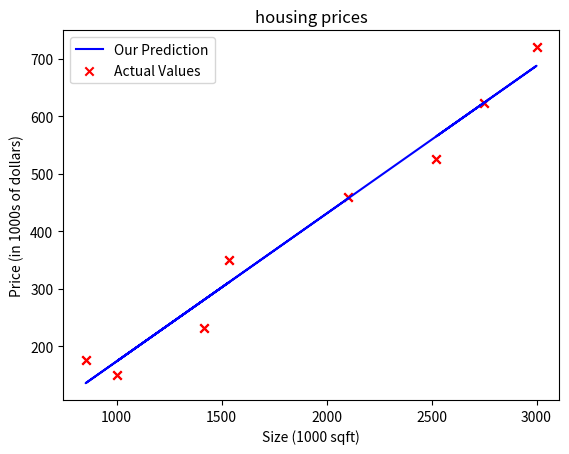

Reproduce this figure in Python.
import numpy as np
from matplotlib import pyplot as plt

size = [2104, 1000, 1416, 1534, 852, 3000, 2523, 2750]
price = [460, 150, 232, 351, 176, 720, 525, 623]
array = np.array([size, price])


def compute_model_output(x, w, b):
    '''
    :param x: x(ndarray (m,)): Data, m examples
    :param w, b(scalar): model parameters
    :return: y (ndarray (m,)): target values
    '''
    m = x.shape[0]
    f_wb = np.zeros(m)
    for i in range(m):
        f_wb[i] = w * x[i] + b
    print(f'f_wb is :{f_wb}')
    return f_wb


def calc_w_b(x, y):
    '''
    :param x: x_train is the i/p variable
    :param y: y_train is the target
    :return: w, b

    Regression Eq of Y on X:
        Σy = w * Σx + n * b
        Σxy = w * Σx^2 + b * Σx
    '''

    sum_x = np.sum(x)
    sum_y = np.sum(y)
    sum_xy = np.sum(x * y)
    sum_x_2 = np.sum(x ** 2)
    n = len(x)

    A = np.array([[n, sum_x], [sum_x, sum_x_2]])
    B = np.array([sum_y, sum_xy])

    # Solve the system of equations
    solution = np.linalg.solve(A, B)

    return solution

if __name__ == "__main__":
    # x_train is the i/p variable (size in 1000 square feet)
    # y_train is the target (price in 1000 of $)
    x_train = array[0]
    y_train = array[1]
    print(f"x_train = {x_train}")
    print(f"y_train = {y_train}")
    print()

    # m is the no.of training examples
    m = x_train.shape[0]
    print(f"no.of training examples is: {m}")
    print()

    # m is the no.of training examples
    m = len(x_train)
    print(f"No.of training examples is: {m}")
    print()

    i = 0 # change this to 1 to see (x^q, y^2)
    x_i = x_train[i]
    y_i = y_train[i]
    print(f"(x^({i}),y^({i}) = ({x_i}, {y_i})")
    print()

    # Plot the data points
    plt.scatter(x_train, y_train, marker='x', c='r')
    # set the title
    plt.title("Housing Prices")
    # set the y-axis label
    plt.ylabel("Price (in 1Ks of $)")
    # set the x-axis label
    plt.xlabel('Size (1K sqft)')
    plt.show()

    b, w = calc_w_b(x_train, y_train)
    tmp_f_wb = compute_model_output(x_train, w, b)

    # Plot our model prediction
    plt.plot(x_train, tmp_f_wb, c='b', label='Our Prediction')

    # Plot the data points
    plt.scatter(x_train, y_train, marker='x', c='r', label='Actual Values')

    # set the title
    plt.title("housing prices")
    # set the y-axis label
    plt.ylabel('Price (in 1000s of dollars)')
    # Set the x-axis label
    plt.xlabel('Size (1000 sqft)')
    plt.legend()
    plt.show()